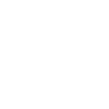
t = 0.00 s
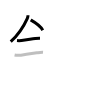
t = 3.25 s
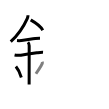
t = 6.50 s
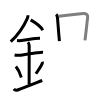
t = 9.50 s
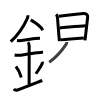
t = 12.75 s
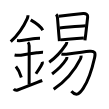
t = 16.00 s

The animated SVG that drew these frames (rendered in a browser with its animation timeline set to each time). Animation: 16 SMIL elements (animate=16); one cycle of 16.00 s.

<svg width="109px" height="109px" viewBox="0 0 px 109px" xmlns="http://www.w3.org/2000/svg" xmlns:xlink="http://www.w3.org/1999/xlink" xml:space="preserve" version="1.1"  baseProfile="full">
<path d="M28,15.24c0,1.38-0.3,2.29-0.77,3.34c-2.6,5.79-9.1,16.29-16.51,23.04" style="fill:none;stroke:black;stroke-width:3;opacity:0">
  <animate attributeType="CSS" attributeName="opacity" from="0" to="1" begin="0s" dur="1s" repeatCount="0" fill="freeze" />
</path>
<path d="M30.64,19.96C36,23,40.12,25.25,42.75,30.25" style="fill:none;stroke:black;stroke-width:3;opacity:0">
  <animate attributeType="CSS" attributeName="opacity" from="0" to="1" begin="1s" dur="1s" repeatCount="0" fill="freeze" />
</path>
<path d="M17,40.53c1.5,0.14,3,0.13,4.5-0.05c4.18-0.41,8.66-1.32,13.75-2.07c1.57-0.23,3.16-0.21,4.75-0.21" style="fill:none;stroke:black;stroke-width:3;opacity:0">
  <animate attributeType="CSS" attributeName="opacity" from="0" to="1" begin="2s" dur="1s" repeatCount="0" fill="freeze" />
</path>
<path d="M14.59,55.06c2.08,0.46,4.18,0.37,6.29,0.08c5.5-0.77,9.25-1.39,15.92-2.32c2.6-0.36,4.58-0.7,6.23-0.59" style="fill:none;stroke:black;stroke-width:3;opacity:0">
  <animate attributeType="CSS" attributeName="opacity" from="0" to="1" begin="3s" dur="1s" repeatCount="0" fill="freeze" />
</path>
<path d="M27.95,42.19c0.99,0.99,1.24,2.18,1.24,3.64c0,4.35-0.06,32.23-0.06,38.79" style="fill:none;stroke:black;stroke-width:3;opacity:0">
  <animate attributeType="CSS" attributeName="opacity" from="0" to="1" begin="4s" dur="1s" repeatCount="0" fill="freeze" />
</path>
<path d="M15.89,66.51c3.49,4.1,4.69,8.54,5.4,10.94" style="fill:none;stroke:black;stroke-width:3;opacity:0">
  <animate attributeType="CSS" attributeName="opacity" from="0" to="1" begin="5s" dur="1s" repeatCount="0" fill="freeze" />
</path>
<path d="M42.2,61.8c0.3,0.77,0.18,1.73-0.16,2.3c-1.79,3.02-2.71,4.75-6.12,9.67" style="fill:none;stroke:black;stroke-width:3;opacity:0">
  <animate attributeType="CSS" attributeName="opacity" from="0" to="1" begin="6s" dur="1s" repeatCount="0" fill="freeze" />
</path>
<path d="M13.75,89.02c1.25,1.48,2.79,1.39,3.89,0.99C25,87.38,29.62,85.5,42.25,80.5" style="fill:none;stroke:black;stroke-width:3;opacity:0">
  <animate attributeType="CSS" attributeName="opacity" from="0" to="1" begin="7s" dur="1s" repeatCount="0" fill="freeze" />
</path>
<path d="M56.15,14.34c0.94,0.94,1.2,1.88,1.32,3.28c0.46,5.63,0.9,11.56,1.36,17.01c0.19,2.31,0.39,4.52,0.58,6.6" style="fill:none;stroke:black;stroke-width:3;opacity:0">
  <animate attributeType="CSS" attributeName="opacity" from="0" to="1" begin="8s" dur="1s" repeatCount="0" fill="freeze" />
</path>
<path d="M58.78,16.33c4.6-0.62,19.46-2.31,24.47-2.73c2.5-0.21,4.7,0.84,4.42,3.23c-0.57,4.91-1.23,11.3-1.9,17.03c-0.27,2.35-0.55,4.59-0.81,6.57" style="fill:none;stroke:black;stroke-width:3;opacity:0">
  <animate attributeType="CSS" attributeName="opacity" from="0" to="1" begin="9s" dur="1s" repeatCount="0" fill="freeze" />
</path>
<path d="M59.59,28.03c8.84-0.8,20.21-2.13,26.08-2.37" style="fill:none;stroke:black;stroke-width:3;opacity:0">
  <animate attributeType="CSS" attributeName="opacity" from="0" to="1" begin="10s" dur="1s" repeatCount="0" fill="freeze" />
</path>
<path d="M60.45,39.88c7.3-0.86,16.51-1.5,23.34-1.91" style="fill:none;stroke:black;stroke-width:3;opacity:0">
  <animate attributeType="CSS" attributeName="opacity" from="0" to="1" begin="11s" dur="1s" repeatCount="0" fill="freeze" />
</path>
<path d="M66.83,41.95c-0.05,1.01-0.37,1.93-0.93,2.76c-3.28,4.91-8.4,11.66-16.68,17.61" style="fill:none;stroke:black;stroke-width:3;opacity:0">
  <animate attributeType="CSS" attributeName="opacity" from="0" to="1" begin="12s" dur="1s" repeatCount="0" fill="freeze" />
</path>
<path d="M61.38,54.07c2.25,0.44,4.5,0.4,6.74-0.13c6.86-0.89,16.65-2.15,21.38-2.63c5.25-0.53,6.25,1.29,5.15,6.19c-1.8,8-4.72,20.96-11.45,30.88c-3.46,5.11-6.66,8.58-11.83,2.79" style="fill:none;stroke:black;stroke-width:3;opacity:0">
  <animate attributeType="CSS" attributeName="opacity" from="0" to="1" begin="13s" dur="1s" repeatCount="0" fill="freeze" />
</path>
<path d="M66.95,57.06c0,0.94-0.22,1.73-0.82,2.4c-3.75,5.91-8.14,9.98-14.06,14.57" style="fill:none;stroke:black;stroke-width:3;opacity:0">
  <animate attributeType="CSS" attributeName="opacity" from="0" to="1" begin="14s" dur="1s" repeatCount="0" fill="freeze" />
</path>
<path d="M81.09,55.65c0.08,0.79-0.13,2.13-0.65,3.18c-4.31,8.67-12.06,20.42-26.77,30.43" style="fill:none;stroke:black;stroke-width:3;opacity:0">
  <animate attributeType="CSS" attributeName="opacity" from="0" to="1" begin="15s" dur="1s" repeatCount="0" fill="freeze" />
</path>
</svg>
